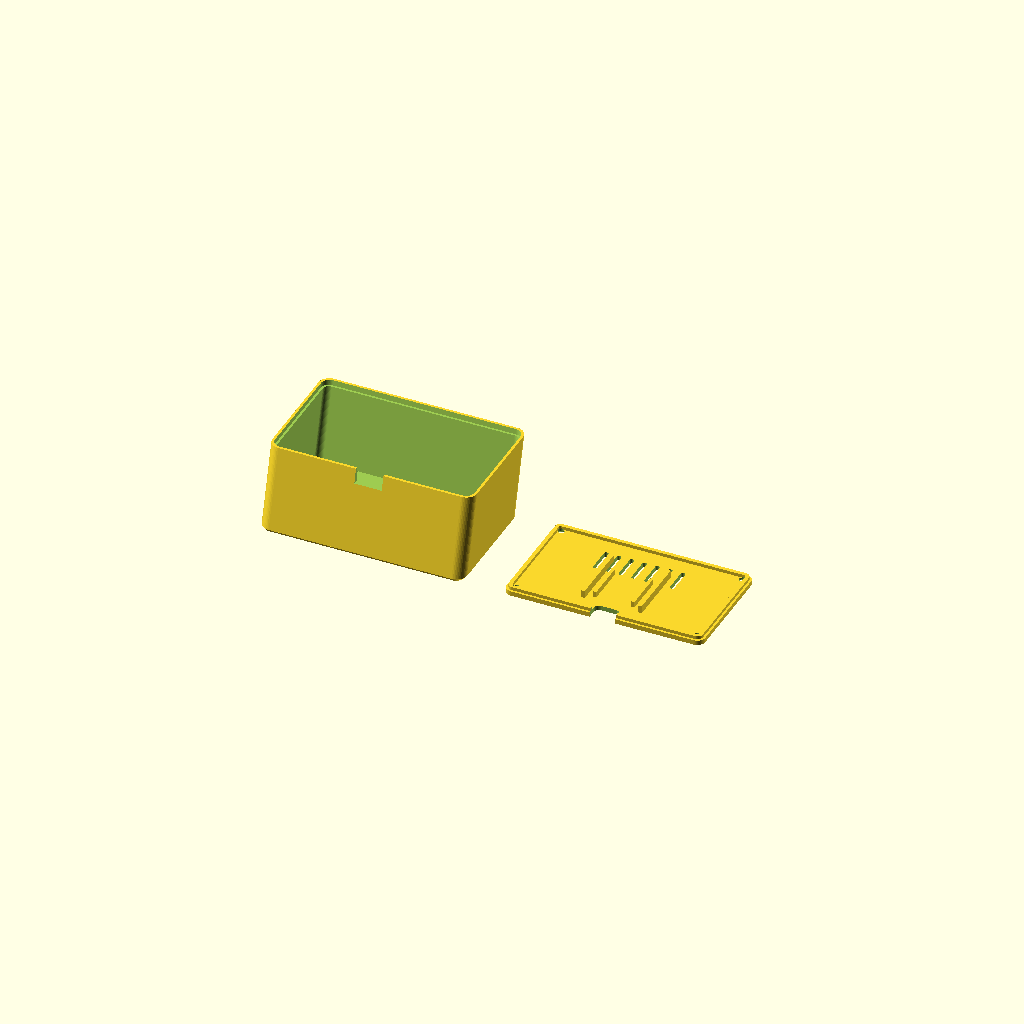
Cell 1 — every parameter at its default value.
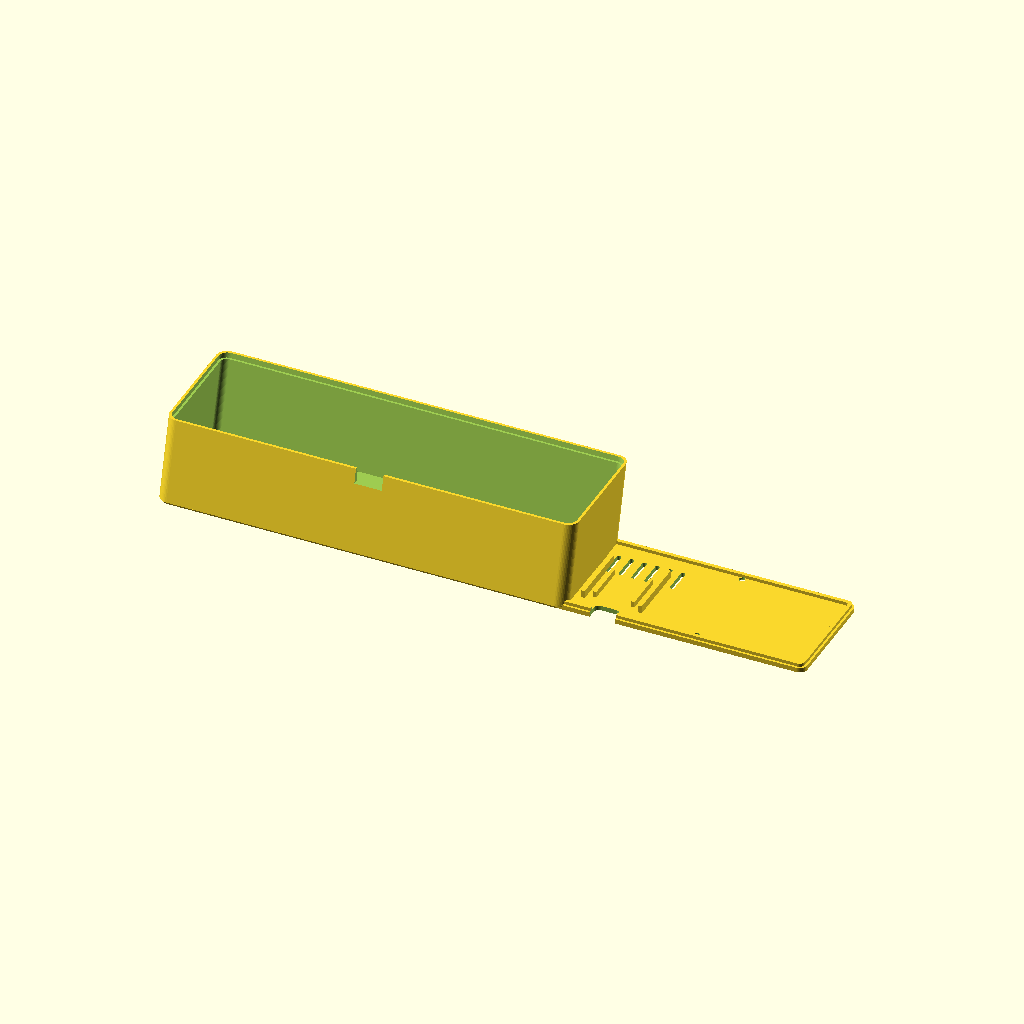
Cell 2: outer_w = 224 (everything else at default).
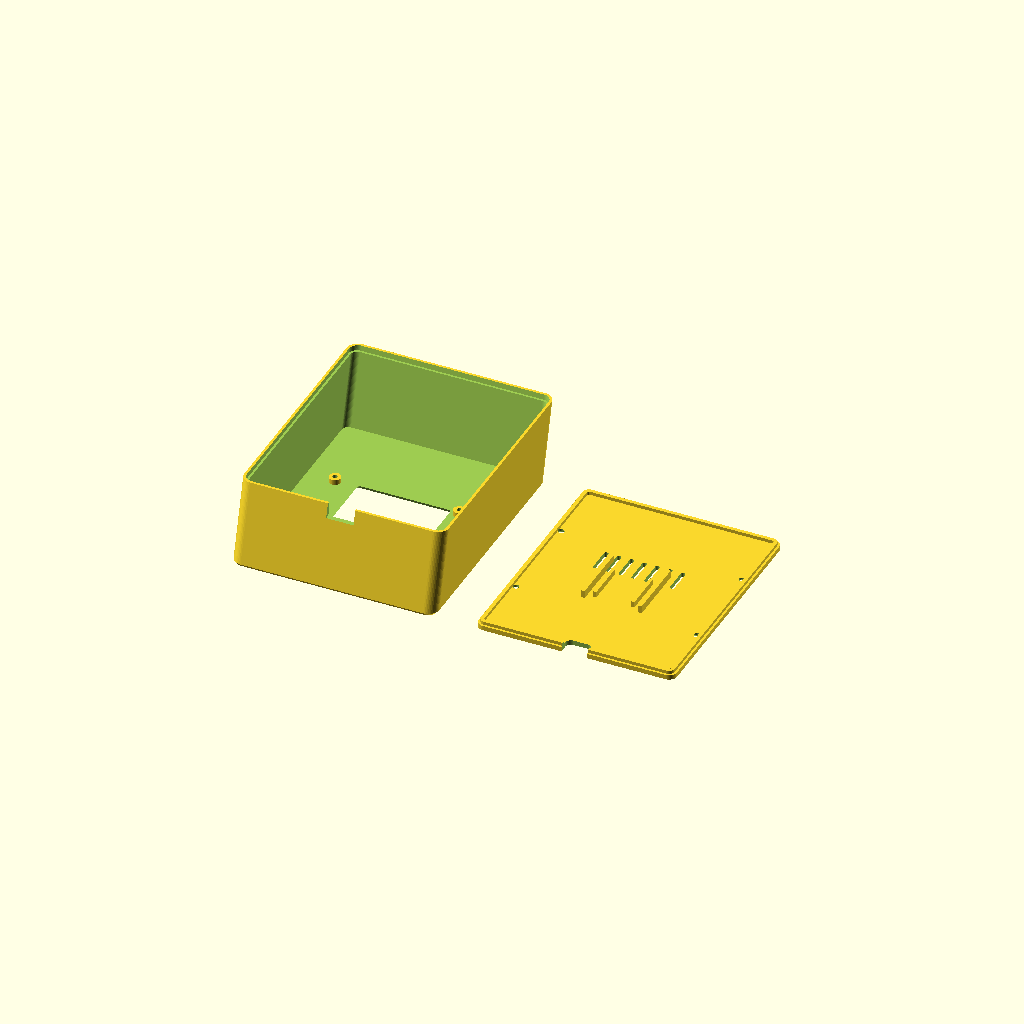
Cell 3: outer_h = 132 (everything else at default).
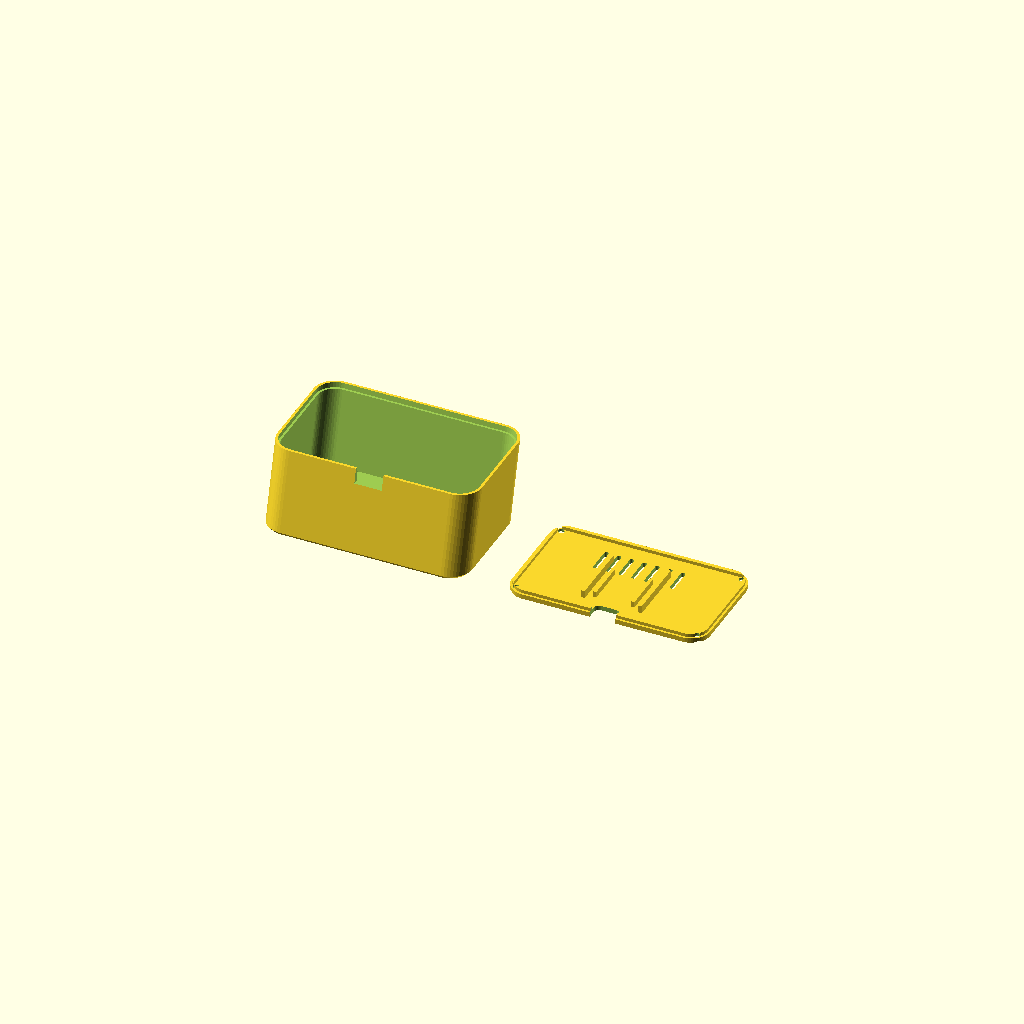
Cell 4 — corner_r set to 12, the other parameters unchanged.
One fixed orthographic camera (rotation 55°, 0°, 25°; colour scheme Cornfield) for every cell.
OpenSCAD source file enclosure/deskhub_enclosure.scad:
// ESP32 DeskHub v2.0 — Parametric 15-deg Support-Free Enclosure (OpenSCAD)
// Compatible with TJCTM24024-SPI (2.4" ILI9341) + ESP32 DevKit / ESP32-C3 Mini

$fn = 48;

outer_w = 112.0;
outer_h = 66.0;
corner_r = 6.0;
wall = 2.6;
front_wall = 2.4;
chamfer = 1.6;
shell_depth = 44.0;
tilt_deg = 15.0;
shear_y = tan(tilt_deg);

win_w = 50.8;
win_h = 38.4;
win_off_x = 0.0;

tft_hole_dx = 68.0;
tft_hole_dy = 37.0;
tft_hole_cx = -3.5;
tft_boss_h = 2.8;

cover_thick = 2.6;
lip_h = 1.8;
fit_clear = 0.35;
rear_hole_dx = 99.0;
rear_hole_dy = 53.0;

module rrect(w, h, r) {
    offset(r = r) square([w - 2 * r, h - 2 * r], center = true);
}

module front_shell() {
    union() {
        difference() {
            multmatrix([[1,0,0,0],[0,1,shear_y,0],[0,0,1,0]]) {
                difference() {
                    union() {
                        hull() {
                            linear_extrude(0.05) rrect(outer_w - 2*chamfer, outer_h - 2*chamfer, corner_r - chamfer);
                            translate([0,0,chamfer]) linear_extrude(0.05) rrect(outer_w, outer_h, corner_r);
                        }
                        translate([0,0,chamfer]) linear_extrude(shell_depth - chamfer) rrect(outer_w, outer_h, corner_r);
                    }
                    // Inner cavity
                    translate([0,0,front_wall]) linear_extrude(shell_depth) rrect(outer_w - 2*wall, outer_h - 2*wall, corner_r - wall);
                    // Rear step
                    translate([0,0,shell_depth - cover_thick]) linear_extrude(cover_thick + 1) rrect(outer_w - 2.8, outer_h - 2.8, corner_r - 1.4);
                    // Viewing window + 45-deg bevel
                    translate([win_off_x, 0, -0.2]) linear_extrude(front_wall + 1) rrect(win_w, win_h, 1.2);
                    hull() {
                        translate([win_off_x, 0, -0.05]) linear_extrude(0.05) rrect(win_w + 2*front_wall, win_h + 2*front_wall, 2.2);
                        translate([win_off_x, 0, front_wall]) linear_extrude(0.05) rrect(win_w, win_h, 1.2);
                    }
                }
            }
            // USB exit arch at bottom rear
            translate([0, -outer_h/2 + (shell_depth - cover_thick)*shear_y + 1.5, shell_depth - cover_thick - 5])
                linear_extrude(10) rrect(15, 12, 3.5);
        }
        // TFT M3 standoffs (68x37mm centered at -3.5mm so active screen aligns with window)
        for (sx = [-1, 1], sy = [-1, 1]) {
            translate([tft_hole_cx + sx * tft_hole_dx/2, sy * tft_hole_dy/2, front_wall - 0.2])
                difference() {
                    cylinder(h = tft_boss_h + 0.2, r = 3.2);
                    translate([0, 0, -1.0]) cylinder(h = tft_boss_h + 2.0, r = 1.35);
                }
        }
    }
}

module back_cover() {
    cov_w = outer_w - 2.8 - 2*fit_clear;
    cov_h = outer_h - 2.8 - 2*fit_clear;
    cov_r = corner_r - 1.4 - fit_clear;
    difference() {
        union() {
            linear_extrude(cover_thick) rrect(cov_w, cov_h, cov_r);
            translate([0, 0, cover_thick]) linear_extrude(lip_h)
                difference() {
                    rrect(outer_w - 2*wall - 2*fit_clear, outer_h - 2*wall - 2*fit_clear, corner_r - wall - fit_clear);
                    rrect(outer_w - 2*wall - 2*fit_clear - 4, outer_h - 2*wall - 2*fit_clear - 4, 1.0);
                }
            for (sx = [-1, 1]) {
                translate([sx * 15.6, -4, cover_thick + 2.1]) cube([2.2, 34, 4.2], center = true);
                translate([sx * 10.4, -7, cover_thick + 1.6]) cube([1.8, 22, 3.2], center = true);
            }
        }
        for (sx = [-1, 1], sy = [-1, 1]) {
            translate([sx * rear_hole_dx/2, sy * rear_hole_dy/2, -0.5]) cylinder(h = cover_thick + 1, r = 1.7);
            translate([sx * rear_hole_dx/2, sy * rear_hole_dy/2, -0.05]) cylinder(h = 1.6, r1 = 3.2, r2 = 1.7);
        }
        for (i = [0:6]) {
            translate([-21 + i*7, 12, -0.5]) linear_extrude(cover_thick + 1) rrect(2.4, 15, 1.1);
        }
        translate([0, -cov_h/2 + 2.5, -0.5]) linear_extrude(cover_thick + lip_h + 1) rrect(14, 10, 3.0);
    }
}

// Print layout (both flat at Z=0)
translate([-66, 0, 0]) front_shell();
translate([66, 0, 0]) back_cover();
Customizer parameters (derived from the source; name, type, default, range or options):
outer_w: number, default 112
outer_h: number, default 66
corner_r: number, default 6
wall: number, default 2.6
front_wall: number, default 2.4
chamfer: number, default 1.6
shell_depth: number, default 44
tilt_deg: number, default 15
win_w: number, default 50.8
win_h: number, default 38.4
win_off_x: number, default 0
tft_hole_dx: number, default 68
tft_hole_dy: number, default 37
tft_hole_cx: number, default -3.5
tft_boss_h: number, default 2.8
cover_thick: number, default 2.6
lip_h: number, default 1.8
fit_clear: number, default 0.35
rear_hole_dx: number, default 99
rear_hole_dy: number, default 53
